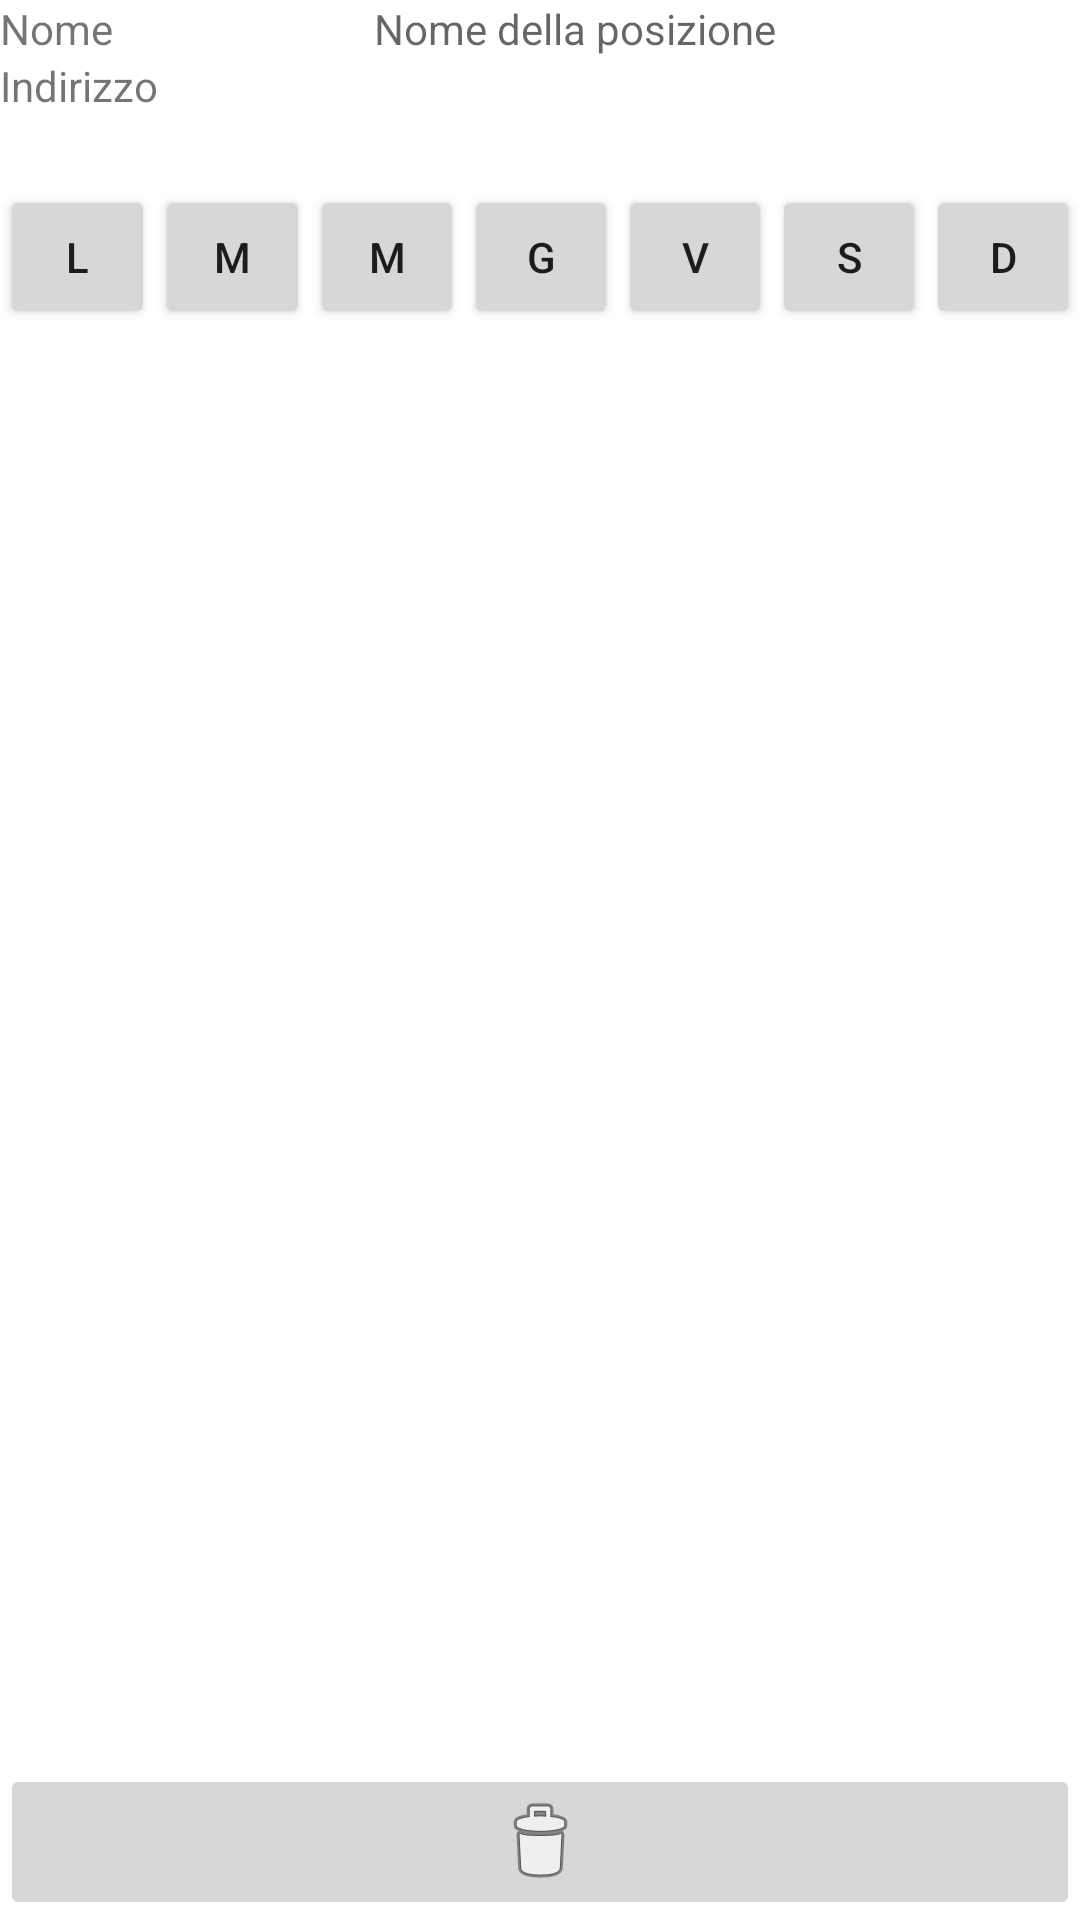

Layout XML and referenced resources for this Android screen:
<!-- AndroidManifest.xml: application theme Theme.LabAndroidPro -->
<!-- res/layout/alarm_info.xml -->
<?xml version="1.0" encoding="utf-8"?>
<LinearLayout xmlns:android="http://schemas.android.com/apk/res/android"

    xmlns:tools="http://schemas.android.com/tools"
    android:layout_width="match_parent"
    android:layout_height="match_parent"
    android:orientation="vertical"
    tools:context=".New_position">
    <TableLayout
        android:layout_width="wrap_content"
        android:layout_height="0dp"
        android:layout_weight="1">

        <TableRow
            android:layout_width="fill_parent"
            android:layout_height="wrap_content"
            android:gravity="center_horizontal">

            <TextView
                android:id="@+id/Label_nome"
                android:layout_width="wrap_content"
                android:layout_height="wrap_content"

                android:layout_column="0"
                android:layout_weight="1"
                android:text="Nome" />




            <TextView
                android:id="@+id/tw_nome"
                android:layout_width="wrap_content"
                android:layout_height="wrap_content"

                android:layout_column="1"

                android:layout_weight="1"
                android:ems="10"
                android:hint="Nome della posizione"
                android:inputType="textPersonName" />

        </TableRow>

        <TableRow
            android:layout_width="fill_parent"
            android:layout_height="wrap_content"
            android:gravity="center_horizontal">

            <TextView
                android:id="@+id/Label_indirizzo"
                android:layout_width="wrap_content"
                android:layout_height="wrap_content"
                android:layout_weight="1"
                android:text="Indirizzo" />



            <TextView
                android:id="@+id/tw_indirizzo"
                android:layout_width="wrap_content"
                android:layout_height="wrap_content"

                android:ems="10"
                android:layout_weight="1"
                android:inputType="textPersonName" />

        </TableRow>

        <TableRow
            android:layout_width="fill_parent"
            android:layout_height="fill_parent"
            android:layout_weight=".05"
            android:gravity="center_horizontal">

        </TableRow>
        <LinearLayout
            android:layout_width="wrap_content"
            android:layout_height="wrap_content"
            android:orientation="horizontal">

            <TableRow
                android:layout_width="match_parent"
                android:layout_height="wrap_content"
                android:gravity="center_horizontal">


                <Button
                    android:id="@+id/bt_lunedì"
                    android:layout_width="wrap_content"
                    android:layout_height="wrap_content"
                    android:layout_weight="1"
                    android:text="L" />

                <Button
                    android:id="@+id/bt_martedì"
                    android:layout_width="wrap_content"
                    android:layout_height="wrap_content"
                    android:layout_weight="1"
                    android:text="M" />

                <Button
                    android:id="@+id/bt_mercoledì"
                    android:layout_width="wrap_content"
                    android:layout_height="wrap_content"
                    android:layout_weight="1"
                    android:text="M" />

                <Button
                    android:id="@+id/bt_giovedì"
                    android:layout_width="wrap_content"
                    android:layout_height="wrap_content"
                    android:layout_weight="1"
                    android:text="G" />

                <Button
                    android:id="@+id/bt_venerdì"
                    android:layout_width="wrap_content"
                    android:layout_height="wrap_content"
                    android:layout_weight="1"
                    android:text="V" />

                <Button
                    android:id="@+id/bt_sabato"
                    android:layout_width="wrap_content"
                    android:layout_height="wrap_content"
                    android:layout_weight="1"
                    android:text="S" />

                <Button
                    android:id="@+id/bt_domenica"
                    android:layout_width="wrap_content"
                    android:layout_height="wrap_content"
                    android:layout_weight="1"
                    android:text="D" />

            </TableRow>
        </LinearLayout>
        <TableRow
            android:layout_width="match_parent"
            android:layout_height="wrap_content"
            android:layout_weight="1"
            android:gravity="center_horizontal">


        </TableRow>
    </TableLayout>
    <TableRow
        android:layout_width="fill_parent"
        android:layout_height="wrap_content"
        android:gravity="center_horizontal">

        <ImageButton
            android:id="@+id/bt_Elimina"
            android:layout_width="wrap_content"
            android:layout_height="wrap_content"
            android:layout_weight="1"
            android:src="@android:drawable/ic_menu_delete" />

    </TableRow>

</LinearLayout>
<!-- resources referenced by this layout -->
<resources>
  <style name="Theme.LabAndroidPro" parent="Theme.MaterialComponents.DayNight.DarkActionBar">
          
          <item name="colorPrimary">@color/base_color</item>
          <item name="colorPrimaryVariant">@color/base_color_alt</item>
          <item name="colorOnPrimary">@color/white</item>
          
          <item name="colorSecondary">@color/base_color_alt</item>
          <item name="colorSecondaryVariant">@color/teal_700</item>
          <item name="colorOnSecondary">@color/black</item>
          
          <item name="android:statusBarColor" tools:targetApi="l">?attr/colorPrimaryVariant</item>
          
      </style>
  <color name="base_color">#09b39c</color>
  <color name="base_color_alt">#058776</color>
  <color name="white">#FFFFFFFF</color>
  <color name="teal_700">#FF018786</color>
  <color name="black">#FF000000</color>
</resources>
